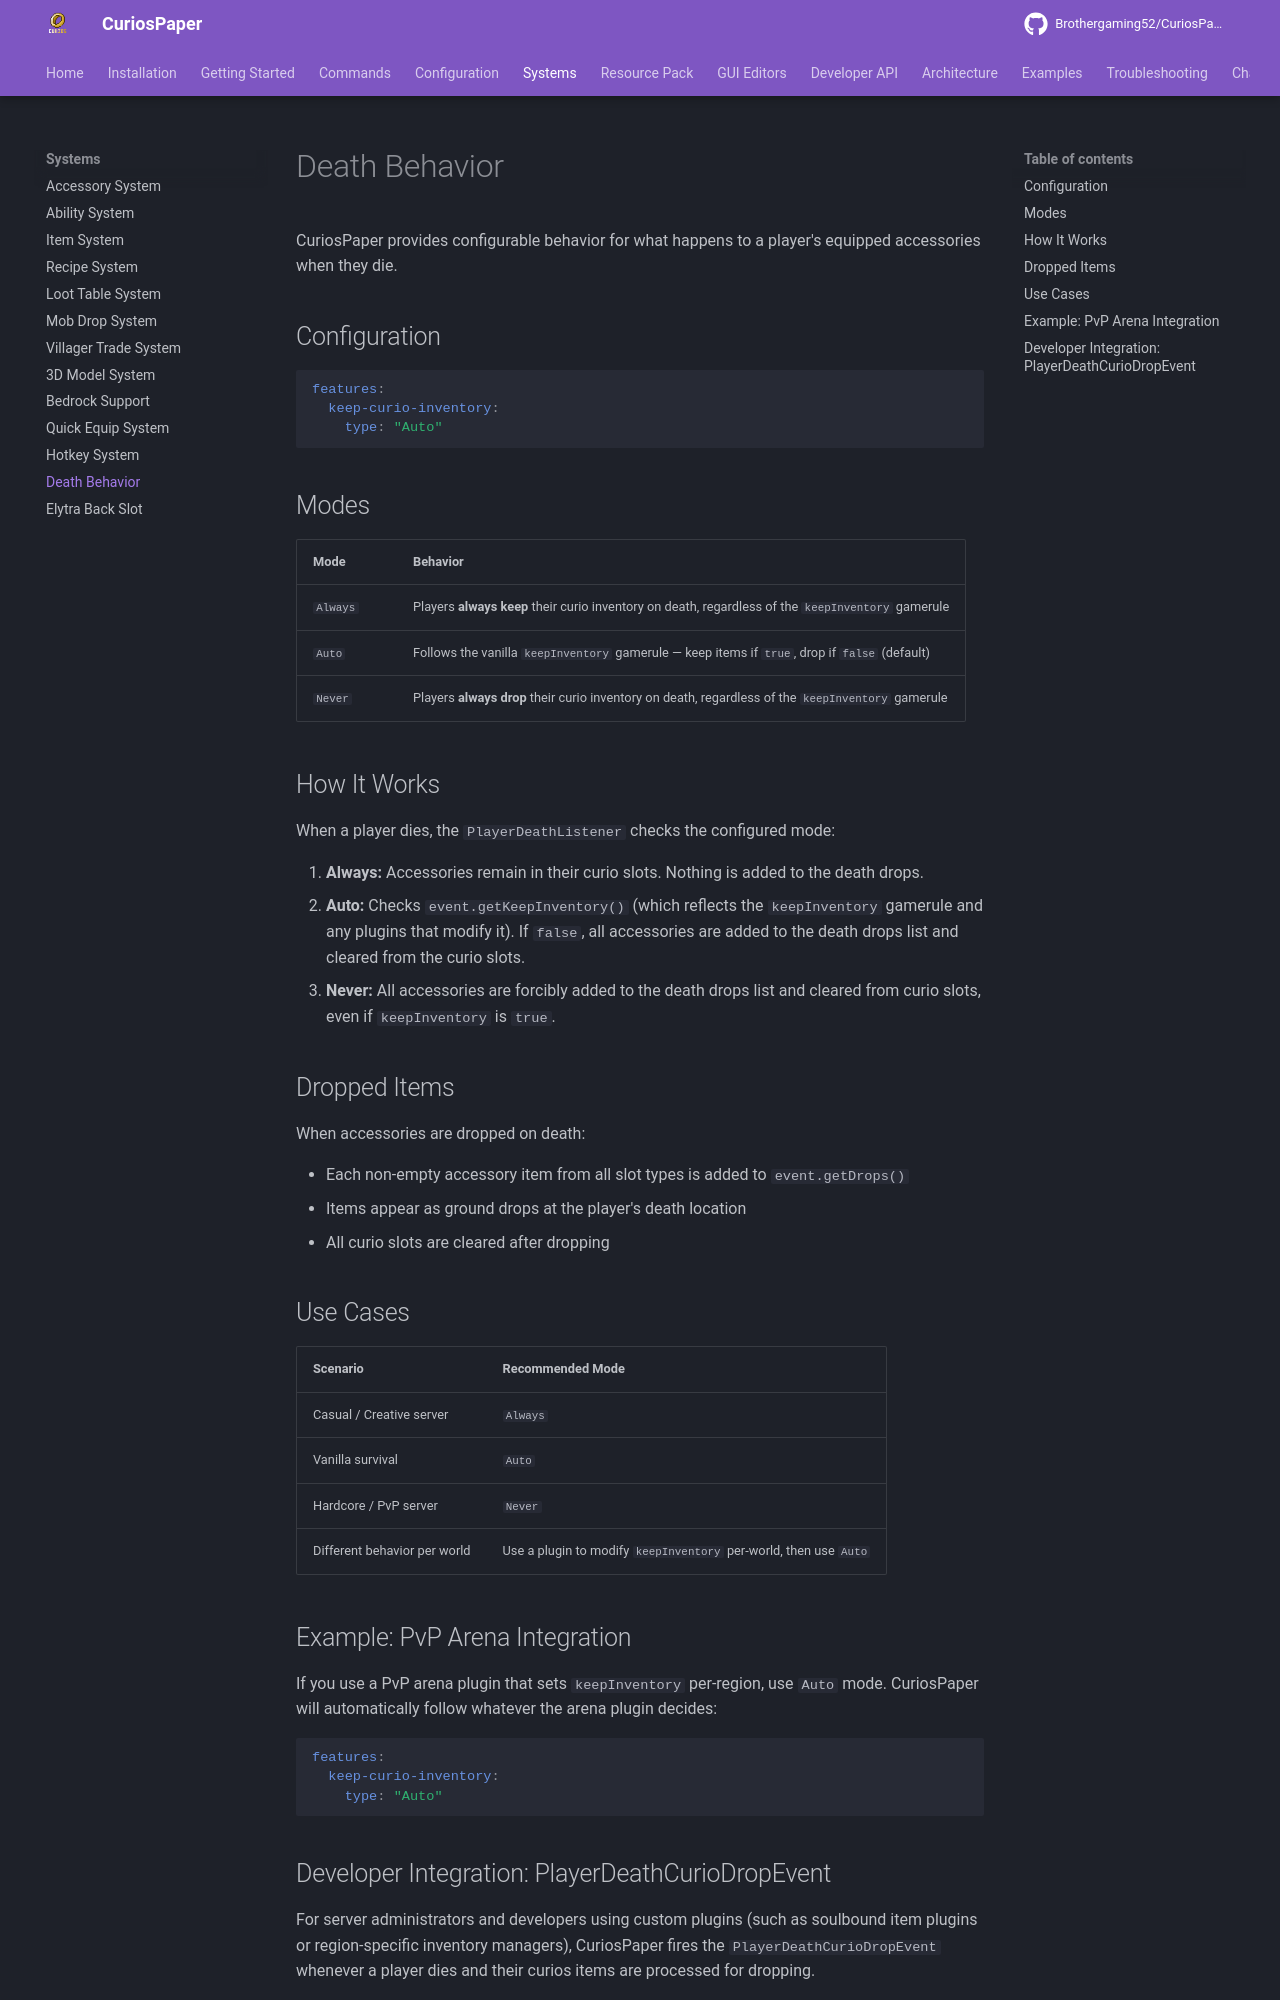

repository: Brothergaming52/CuriosPaper · page: systems/death-behavior/index.html · generator: mkdocs

# Death Behavior

CuriosPaper provides configurable behavior for what happens to a player's equipped accessories when they die.

## Configuration

```yaml
features:
  keep-curio-inventory:
    type: "Auto"
```

## Modes

| Mode | Behavior |
|---|---|
| `Always` | Players **always keep** their curio inventory on death, regardless of the `keepInventory` gamerule |
| `Auto` | Follows the vanilla `keepInventory` gamerule — keep items if `true`, drop if `false` (default) |
| `Never` | Players **always drop** their curio inventory on death, regardless of the `keepInventory` gamerule |

## How It Works

When a player dies, the `PlayerDeathListener` checks the configured mode:

1. **Always:** Accessories remain in their curio slots. Nothing is added to the death drops.
2. **Auto:** Checks `event.getKeepInventory()` (which reflects the `keepInventory` gamerule and any plugins that modify it). If `false`, all accessories are added to the death drops list and cleared from the curio slots.
3. **Never:** All accessories are forcibly added to the death drops list and cleared from curio slots, even if `keepInventory` is `true`.

## Dropped Items

When accessories are dropped on death:

- Each non-empty accessory item from all slot types is added to `event.getDrops()`
- Items appear as ground drops at the player's death location
- All curio slots are cleared after dropping

## Use Cases

| Scenario | Recommended Mode |
|---|---|
| Casual / Creative server | `Always` |
| Vanilla survival | `Auto` |
| Hardcore / PvP server | `Never` |
| Different behavior per world | Use a plugin to modify `keepInventory` per-world, then use `Auto` |

## Example: PvP Arena Integration

If you use a PvP arena plugin that sets `keepInventory` per-region, use `Auto` mode. CuriosPaper will automatically follow whatever the arena plugin decides:

```yaml
features:
  keep-curio-inventory:
    type: "Auto"
```
